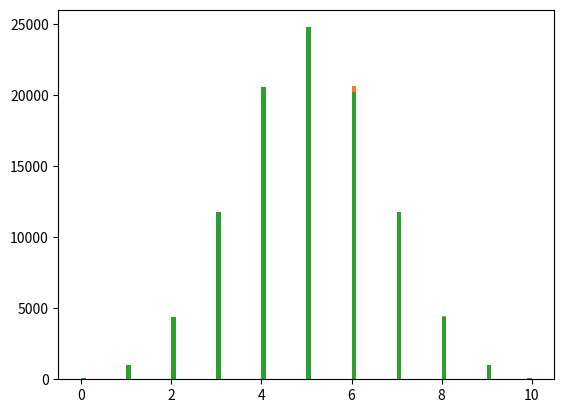

Reproduce this figure in Python.
# -*- coding: utf-8 -*-
"""
Created on Fri Nov 11 10:06:03 2022

[redacted]
"""

import matplotlib.pyplot as plt
import math
import numpy as np
import bisect

#%%

N =  100000
n = 10
p =1/2
bin = np.random.binomial(n, p, N);
plt.hist(bin, bins=100)


#%%
#ex1 a
N = 100000
n = 10
p = 1/2
probab = [0] * (n+1)


final = []
for i in range(n+1):

    prob = math.comb(n, i) * (p ** i) * ((1 - p) ** (n - i))
    
    if i > 0 :
        probab[i] = probab[i-1] + prob 
    else:
        probab[i] = prob

for i in range(N):
    x = np.random.rand()
    poz = bisect.bisect_left(probab, x)
    final.append(poz)

plt.hist(final, bins=100)



#%%
#ex1 b
N = 100000
n = 10
p = 1/2
probab = [0] * (n*1)
bin = []
for i in range (N):
    c= 0
    for j in range (n):
        x = np.random.rand();
        c += 1*(x<=p)
        
    bin += [c]

plt.hist(bin, bins=100)
